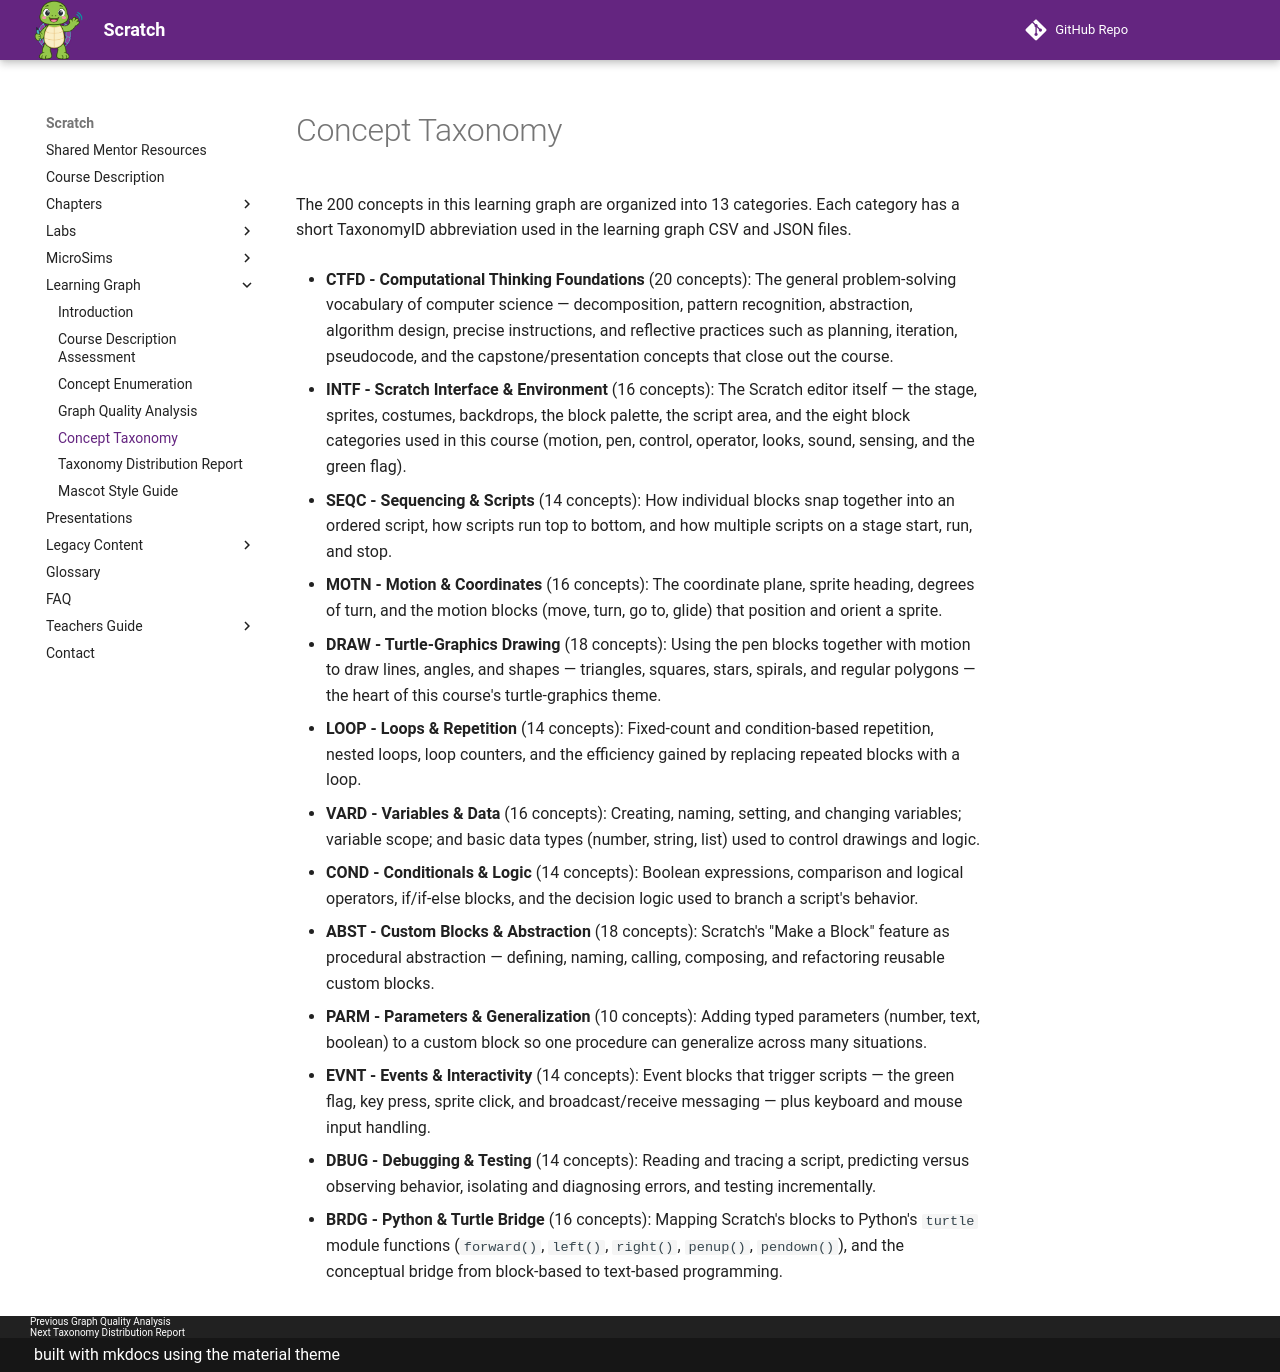

repository: dmccreary/scratch · page: learning-graph/concept-taxonomy/index.html · generator: mkdocs

---
title: Concept Taxonomy
description: Category taxonomy used to classify the 200 concepts in the Learning Computational Thinking with Scratch learning graph
---
# Concept Taxonomy

The 200 concepts in this learning graph are organized into 13 categories.
Each category has a short TaxonomyID abbreviation used in the learning graph CSV and JSON files.

- **CTFD - Computational Thinking Foundations** (20 concepts): The general problem-solving vocabulary of computer science — decomposition, pattern recognition, abstraction, algorithm design, precise instructions, and reflective practices such as planning, iteration, pseudocode, and the capstone/presentation concepts that close out the course.

- **INTF - Scratch Interface & Environment** (16 concepts): The Scratch editor itself — the stage, sprites, costumes, backdrops, the block palette, the script area, and the eight block categories used in this course (motion, pen, control, operator, looks, sound, sensing, and the green flag).

- **SEQC - Sequencing & Scripts** (14 concepts): How individual blocks snap together into an ordered script, how scripts run top to bottom, and how multiple scripts on a stage start, run, and stop.

- **MOTN - Motion & Coordinates** (16 concepts): The coordinate plane, sprite heading, degrees of turn, and the motion blocks (move, turn, go to, glide) that position and orient a sprite.

- **DRAW - Turtle-Graphics Drawing** (18 concepts): Using the pen blocks together with motion to draw lines, angles, and shapes — triangles, squares, stars, spirals, and regular polygons — the heart of this course's turtle-graphics theme.

- **LOOP - Loops & Repetition** (14 concepts): Fixed-count and condition-based repetition, nested loops, loop counters, and the efficiency gained by replacing repeated blocks with a loop.

- **VARD - Variables & Data** (16 concepts): Creating, naming, setting, and changing variables; variable scope; and basic data types (number, string, list) used to control drawings and logic.

- **COND - Conditionals & Logic** (14 concepts): Boolean expressions, comparison and logical operators, if/if-else blocks, and the decision logic used to branch a script's behavior.

- **ABST - Custom Blocks & Abstraction** (18 concepts): Scratch's "Make a Block" feature as procedural abstraction — defining, naming, calling, composing, and refactoring reusable custom blocks.

- **PARM - Parameters & Generalization** (10 concepts): Adding typed parameters (number, text, boolean) to a custom block so one procedure can generalize across many situations.

- **EVNT - Events & Interactivity** (14 concepts): Event blocks that trigger scripts — the green flag, key press, sprite click, and broadcast/receive messaging — plus keyboard and mouse input handling.

- **DBUG - Debugging & Testing** (14 concepts): Reading and tracing a script, predicting versus observing behavior, isolating and diagnosing errors, and testing incrementally.

- **BRDG - Python & Turtle Bridge** (16 concepts): Mapping Scratch's blocks to Python's `turtle` module functions (`forward()`, `left()`, `right()`, `penup()`, `pendown()`), and the conceptual bridge from block-based to text-based programming.
